Run: headless pygame with SDL's dummy video driver; simulated clock (each Clock.tick advances the game by its frame time, no real sleeping); random seed 0; keys injected as events and as key.get_pressed() state; no mouse input.
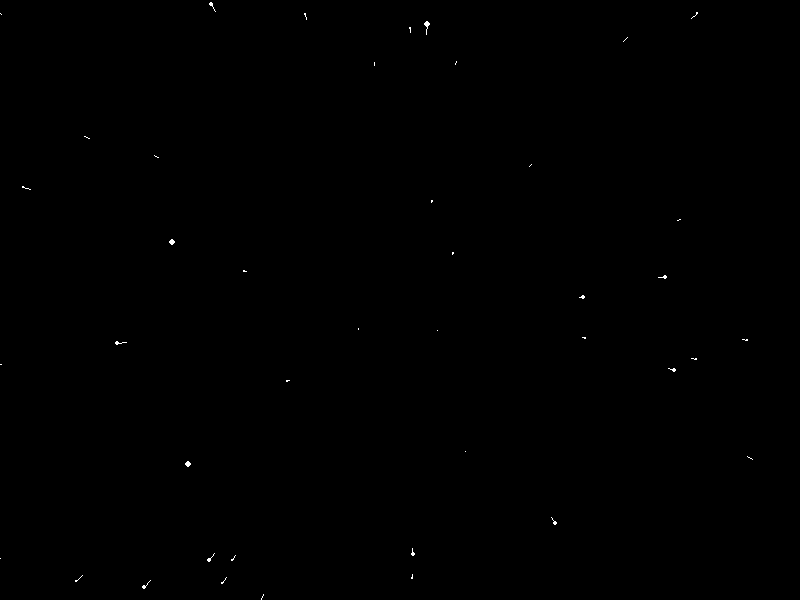
Frame 1 of 4 · flips 1–60 · no input
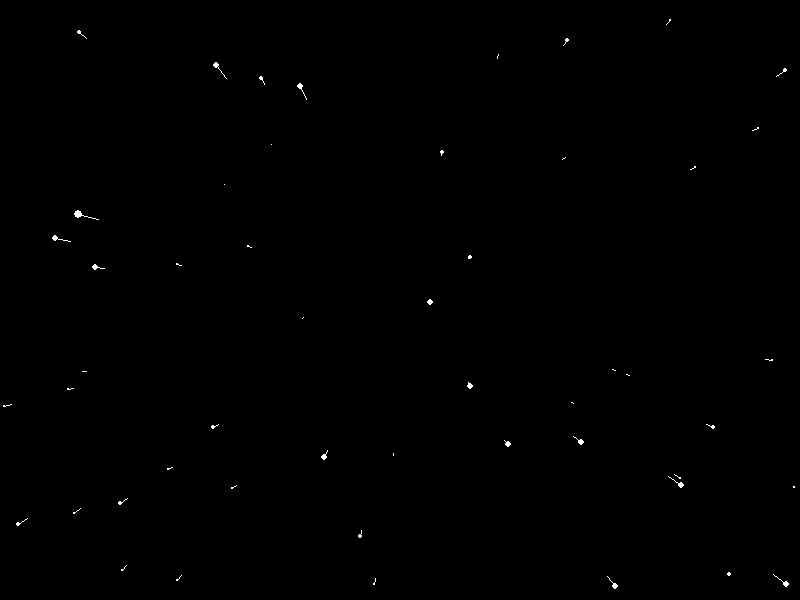
Frame 2 of 4 · flips 61–180 · tapped SPACE, RETURN · held RIGHT (→), D
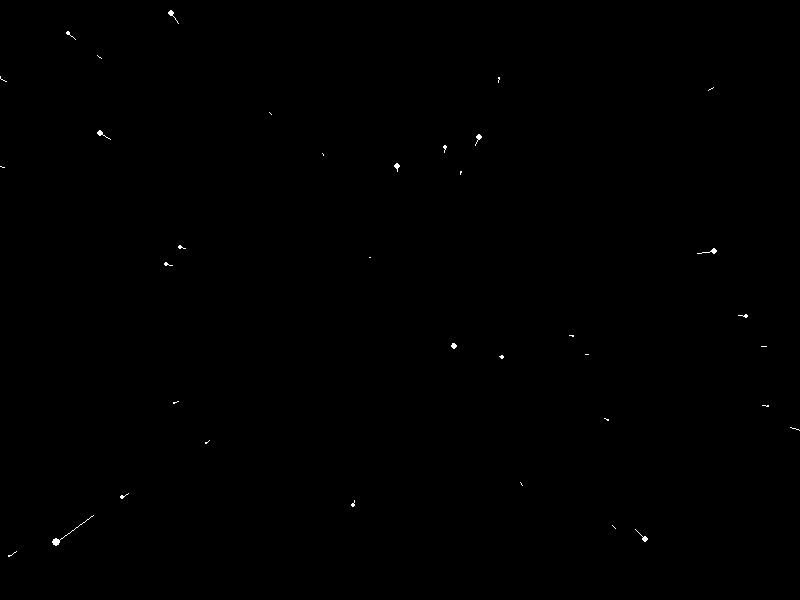
Frame 3 of 4 · flips 181–300 · held DOWN (↓), S
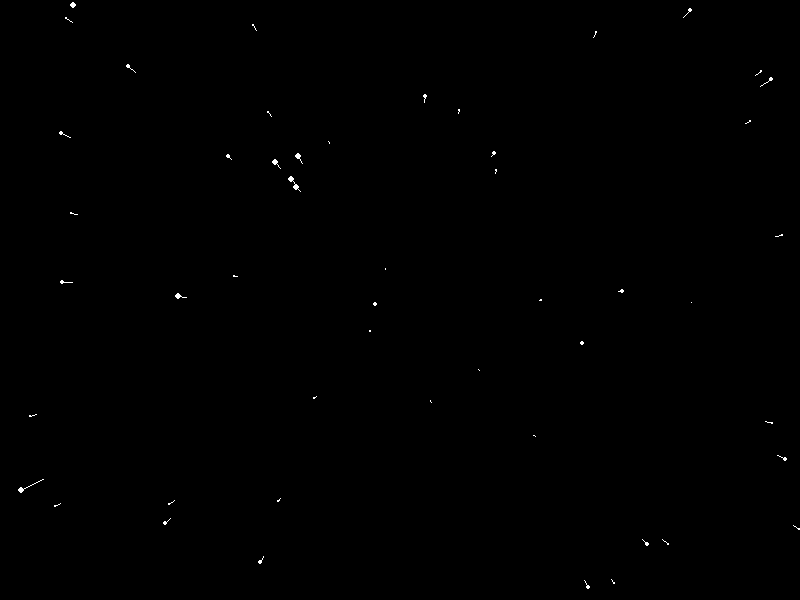
Frame 4 of 4 · flips 301–420 · held LEFT (←), A, UP (↑), W

The pygame program that drew these frames:

"""
prompt:
please write a Python script to create an animated starfield simulating zooming through space
"""
import pygame
import random
import math

# Initialize Pygame
pygame.init()

# Screen dimensions
WIDTH, HEIGHT = 800, 600
screen = pygame.display.set_mode((WIDTH, HEIGHT))
pygame.display.set_caption("Starfield Simulation")

# Colors
BLACK = (0, 0, 0)
WHITE = (255, 255, 255)

# Star class
class Star:
    def __init__(self):
        self.reset()

    def reset(self):
        self.x = random.uniform(-WIDTH/2, WIDTH/2)
        self.y = random.uniform(-HEIGHT/2, HEIGHT/2)
        self.z = random.uniform(0, WIDTH)
        self.pz = self.z

    def update(self, speed):
        self.z -= speed
        if self.z < 1:
            self.reset()

    def show(self):
        sx = int((self.x / self.z) * WIDTH + WIDTH / 2)
        sy = int((self.y / self.z) * HEIGHT + HEIGHT / 2)

        r = int((1 - self.z / WIDTH) * 5)
        pygame.draw.circle(screen, WHITE, (sx, sy), r)

        px = int((self.x / self.pz) * WIDTH + WIDTH / 2)
        py = int((self.y / self.pz) * HEIGHT + HEIGHT / 2)
        self.pz = self.z

        pygame.draw.line(screen, WHITE, (px, py), (sx, sy), 1)

# Create a list of stars
num_stars = 200
stars = [Star() for _ in range(num_stars)]

# Speed of the stars
speed = 10

# Main loop
clock = pygame.time.Clock()
running = True
while running:
    for event in pygame.event.get():
        if event.type == pygame.QUIT:
            running = False

    # Update stars
    for star in stars:
        star.update(speed)

    # Draw stars
    screen.fill(BLACK)
    for star in stars:
        star.show()

    # Update the display
    pygame.display.flip()
    clock.tick(30)

# Quit Pygame
pygame.quit()
